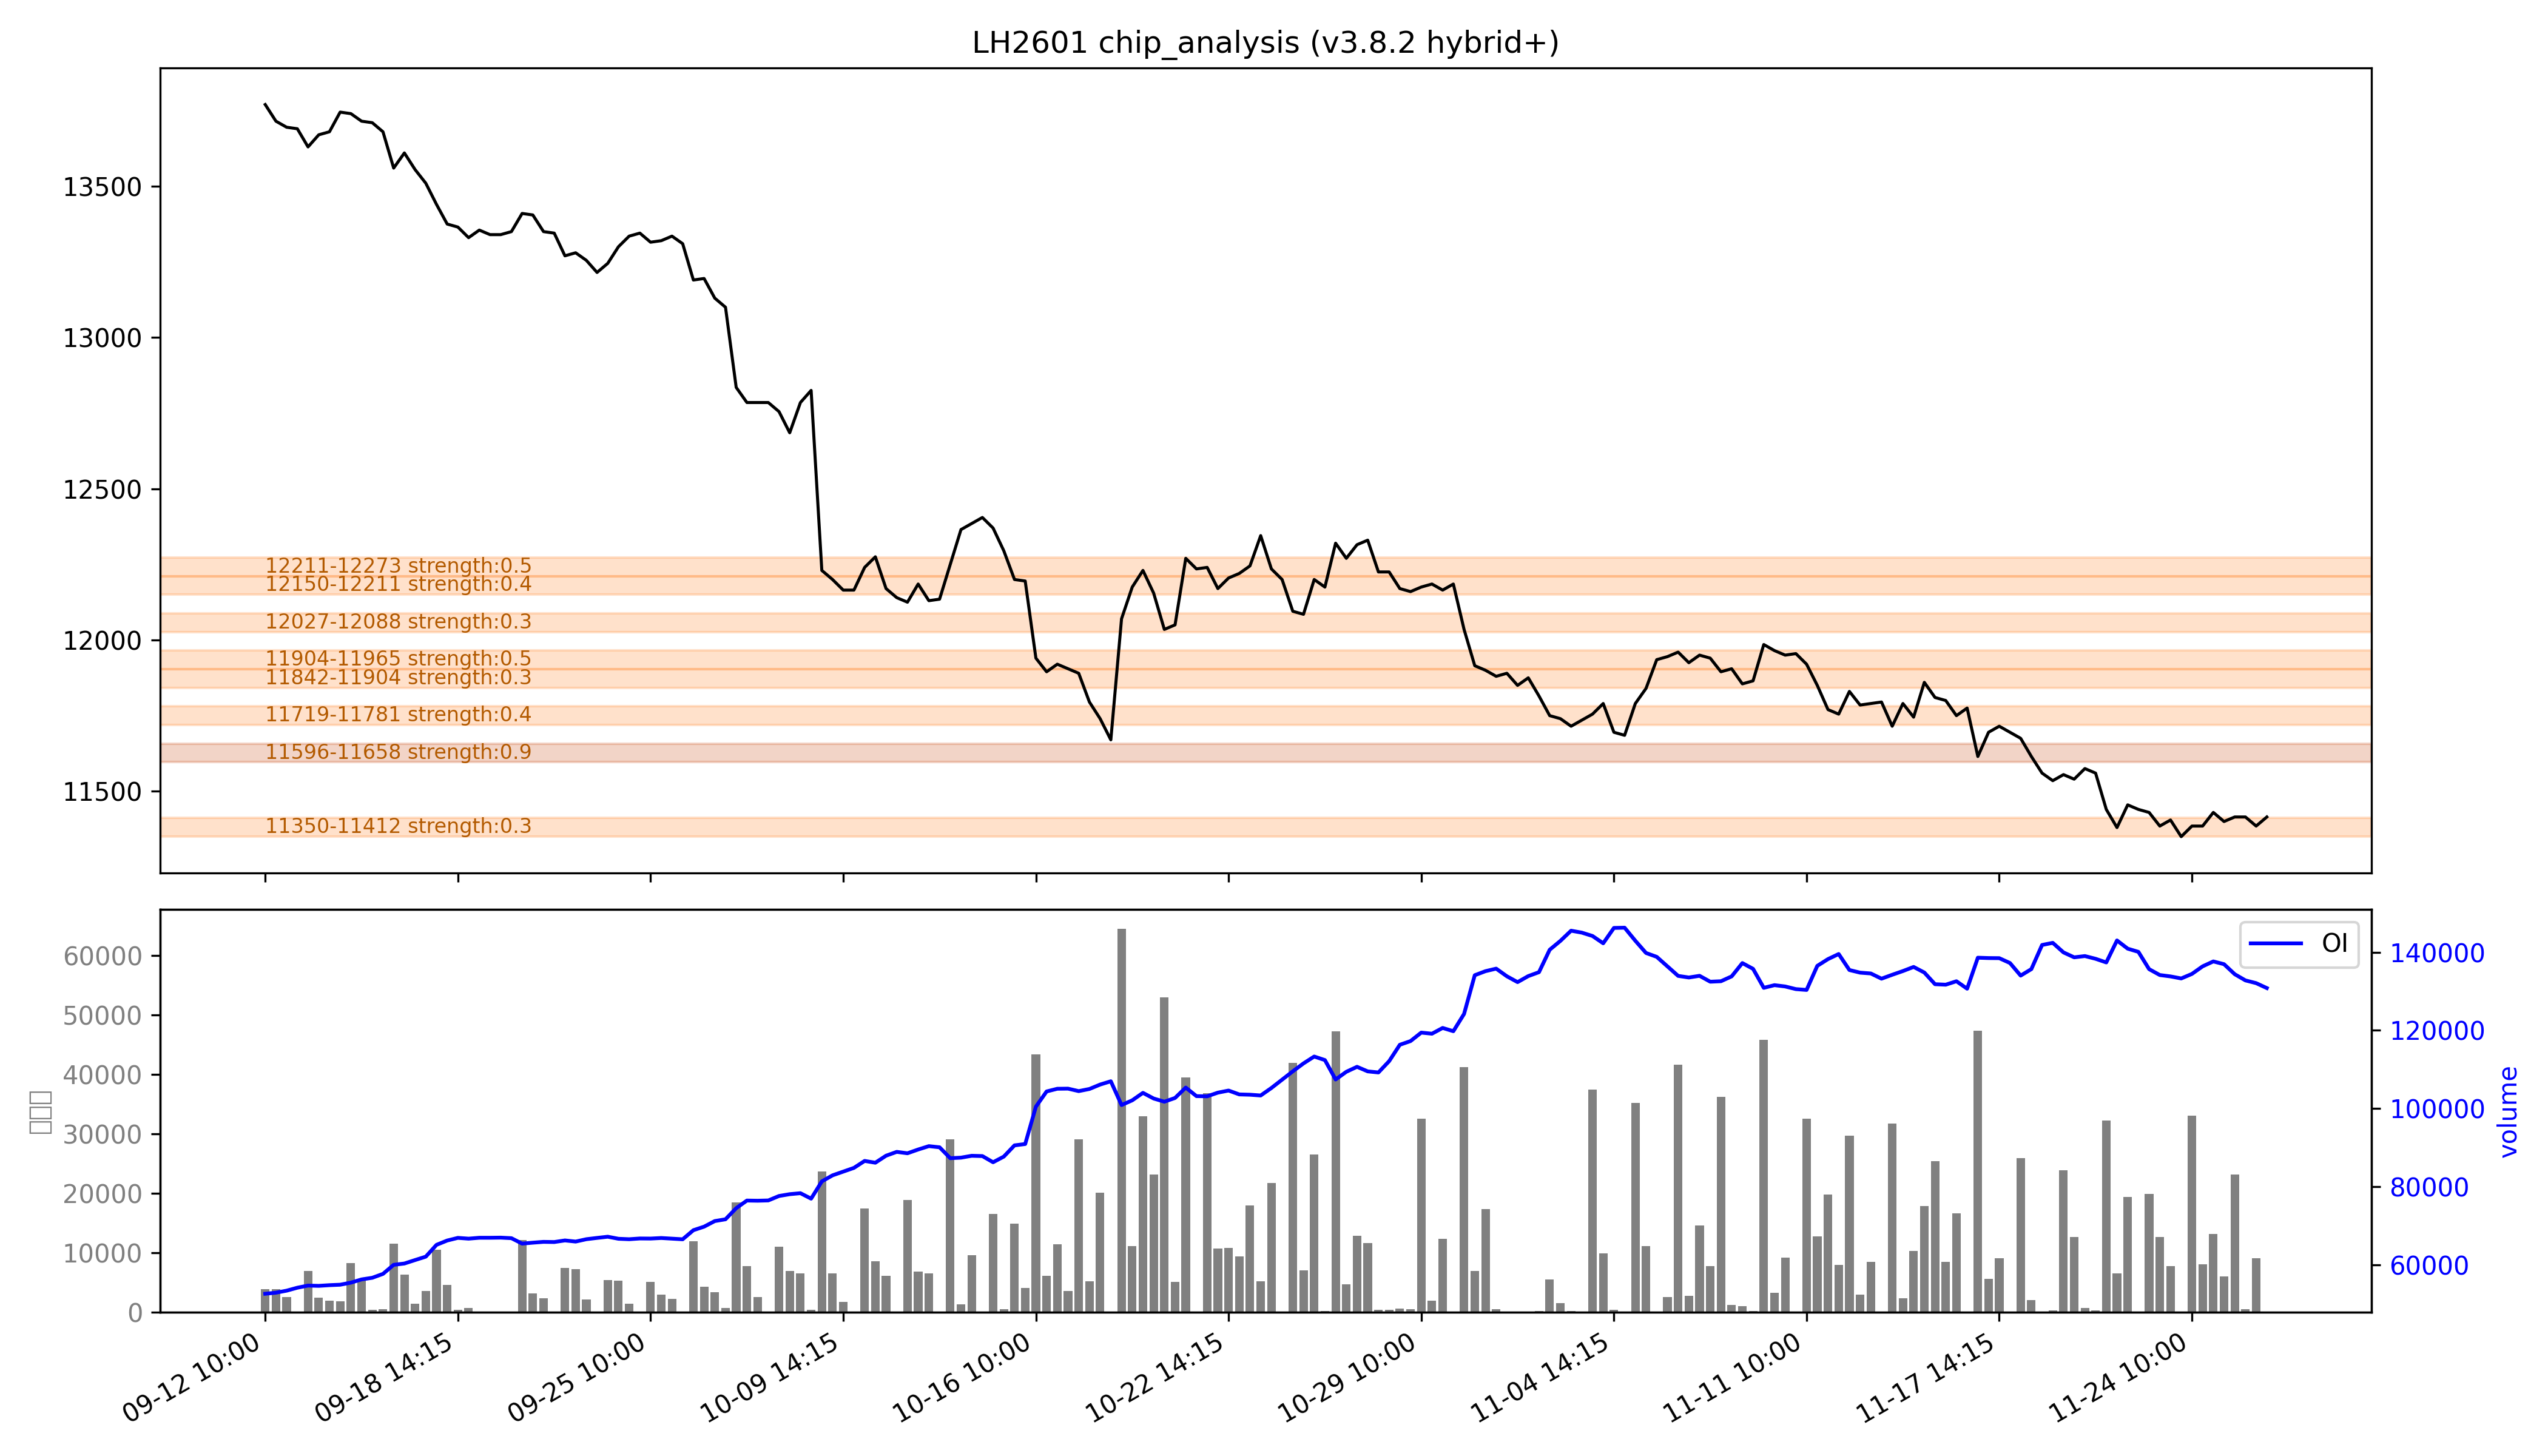

Values plotted in this chart, from the file beside it:
low, high, recent_strength, all_strength, avg_strength, persistent, zone_type
11350, 11412, 强：0.3, 0.3, 0.3, False, 短期区
11596, 11658, 强：1.0, 0.8, 强：0.9, True, 持久区
11719, 11781, 0.3, 0.4, 0.4, False, 短期区
11842, 11904, 0.3, 0.3, 0.3, False, 短期区
11904, 11965, 0.1, 强：1.0, 强：0.5, False, 短期区
12027, 12088, 0.0, 0.5, 0.3, False, 短期区
12150, 12211, 0.0, 0.8, 0.4, False, 短期区
12211, 12273, 0.0, 强：1.0, 0.5, False, 短期区
